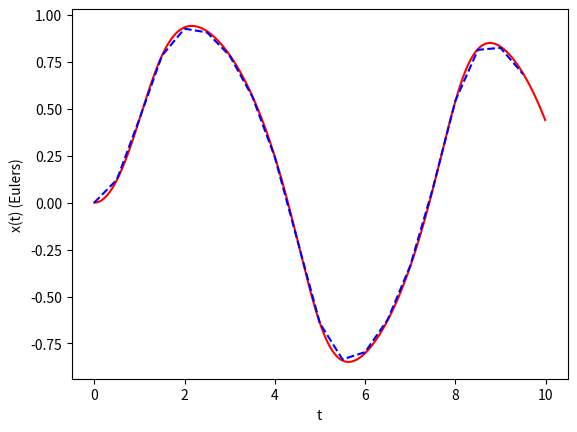

Source code (Python):
import math
import matplotlib.pyplot as plt
import numpy as np

def f(x, t):
    return -x ** 3 + math.sin(t)

a = 0.0
b = 10.0
N = 1000
h = (b - a) / N
x = 0.0

tpoints = np.arange(a, b, h)
xpoints = []

for t in tpoints:
    xpoints.append(x)
    x += h * f(x, t)

plt.figure()
plt.plot(tpoints, xpoints, c = "r")
plt.xlabel("t")
plt.ylabel("x(t) (Eulers)")

a = 0.0
b = 10.0
N = 20
h = (b - a) / N
x = 0.0

tpoints = np.arange(a, b, h)
xpoints = []

for t in tpoints:
    xpoints.append(x)
    k1 = h * f(x, t)
    k2 = h * f(x + 0.5 * k1, t + 0.5 * h)
    k3 = h * f(x + 0.5 * k2, t + 0.5 * h)
    k4 = h * f(x + k3, t + h)
    x += (k1 + 2 * k2 + 2 * k3 + k4) / 6

plt.plot(tpoints, xpoints, c = "b", linestyle = "--")
plt.show()